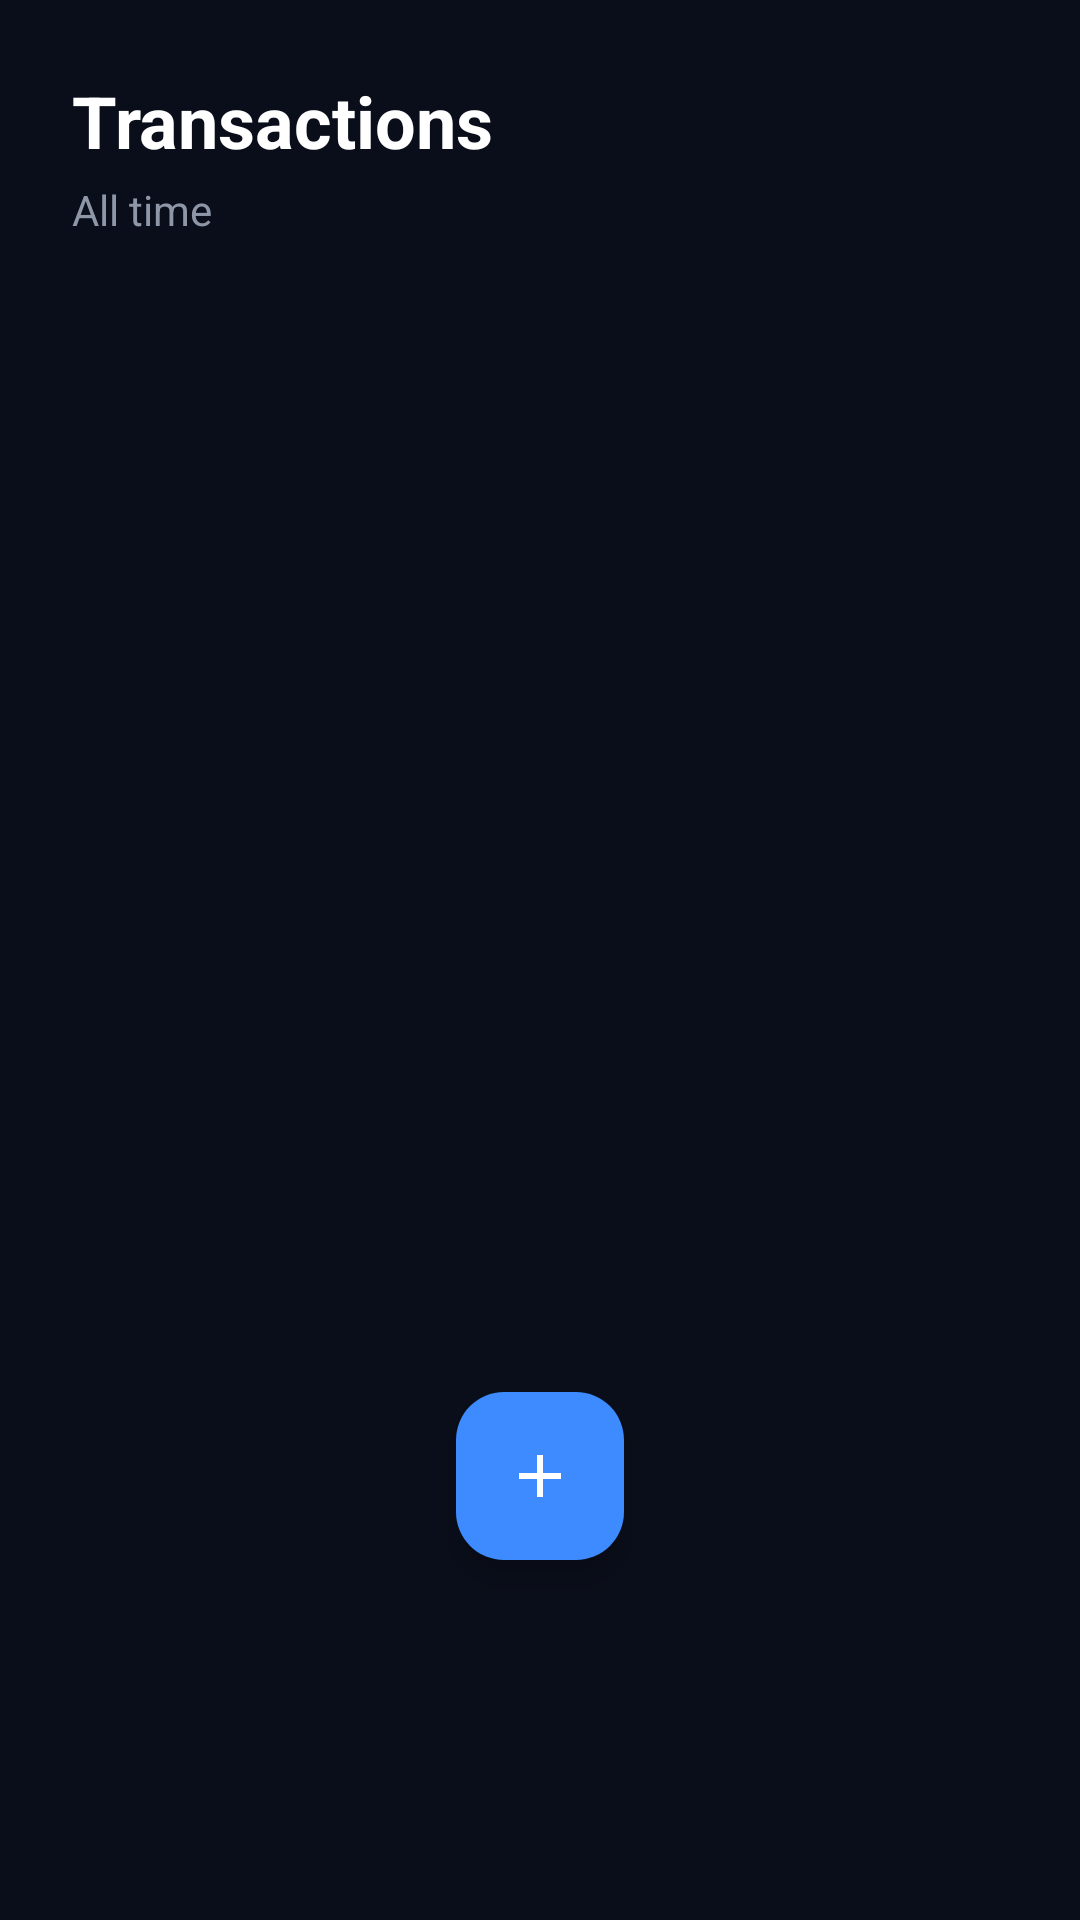

Reconstruct the res/layout file that produces this screen, plus the resources it refers to.
<!-- AndroidManifest.xml: application theme Theme.Economiza -->
<!-- res/layout/fragment_transactions.xml -->
<?xml version="1.0" encoding="utf-8"?>
<androidx.coordinatorlayout.widget.CoordinatorLayout xmlns:android="http://schemas.android.com/apk/res/android"
    xmlns:app="http://schemas.android.com/apk/res-auto"
    android:layout_width="match_parent"
    android:layout_height="match_parent"
    android:background="@color/background_deep">

    <androidx.core.widget.NestedScrollView
        android:layout_width="match_parent"
        android:layout_height="match_parent">

        <LinearLayout
            android:layout_width="match_parent"
            android:layout_height="wrap_content"
            android:orientation="vertical"
            android:paddingBottom="88dp">

            
            <LinearLayout
                android:layout_width="match_parent"
                android:layout_height="wrap_content"
                android:orientation="horizontal"
                android:gravity="center_vertical"
                android:layout_marginStart="24dp"
                android:layout_marginEnd="16dp"
                android:layout_marginTop="24dp">

                <LinearLayout
                    android:layout_width="0dp"
                    android:layout_height="wrap_content"
                    android:layout_weight="1"
                    android:orientation="vertical">

                    <TextView
                        android:layout_width="wrap_content"
                        android:layout_height="wrap_content"
                        android:text="Transactions"
                        android:textColor="@color/white"
                        android:textSize="24sp"
                        android:textStyle="bold" />

                    <TextView
                        android:id="@+id/txt_tx_count"
                        android:layout_width="wrap_content"
                        android:layout_height="wrap_content"
                        android:layout_marginTop="4dp"
                        android:text="All time"
                        android:textColor="@color/text_secondary"
                        android:textSize="14sp" />
                </LinearLayout>

                
                <ImageButton
                    android:id="@+id/btn_export"
                    android:layout_width="44dp"
                    android:layout_height="44dp"
                    android:background="?attr/selectableItemBackgroundBorderless"
                    android:contentDescription="Export transactions"
                    android:src="@drawable/ic_share"
                    app:tint="@color/white"
                    android:padding="8dp" />

            </LinearLayout>

            <androidx.recyclerview.widget.RecyclerView
                android:id="@+id/rv_transactions"
                android:layout_width="match_parent"
                android:layout_height="wrap_content"
                android:layout_marginTop="16dp"
                android:paddingHorizontal="16dp" />

            <TextView
                android:id="@+id/txt_empty"
                android:layout_width="match_parent"
                android:layout_height="wrap_content"
                android:layout_marginTop="64dp"
                android:gravity="center"
                android:text="No transactions yet.\nTap + to add your first one."
                android:textColor="@color/text_secondary"
                android:textSize="16sp"
                android:visibility="gone" />

        </LinearLayout>
    </androidx.core.widget.NestedScrollView>

    <com.google.android.material.floatingactionbutton.FloatingActionButton
        android:id="@+id/fab_add"
        android:layout_width="wrap_content"
        android:layout_height="wrap_content"
        android:layout_gravity="bottom|center_horizontal"
        android:layout_marginBottom="120dp"
        android:src="@drawable/ic_add"
        app:backgroundTint="@color/primary_blue"
        app:tint="@color/white" />

</androidx.coordinatorlayout.widget.CoordinatorLayout>
<!-- resources referenced by this layout -->
<resources>
  <color name="background_deep">#0A0E1A</color>
  <color name="primary_blue">#3D8BFF</color>
  <color name="text_secondary">#8E97A8</color>
  <color name="white">#FFFFFFFF</color>
  <!-- drawable ic_add (drawable) -->
  <vector xmlns:android="http://schemas.android.com/apk/res/android"
      android:width="24dp" android:height="24dp"
      android:viewportWidth="24" android:viewportHeight="24">
      <path android:fillColor="#000000"
          android:pathData="M19,13h-6v6h-2v-6H5v-2h6V5h2v6h6v2z"/>
  </vector>
  <style name="Theme.Economiza" parent="Base.Theme.Economiza" />
  <style name="Base.Theme.Economiza" parent="Theme.Material3.DayNight.NoActionBar">
          
          
      </style>
</resources>
